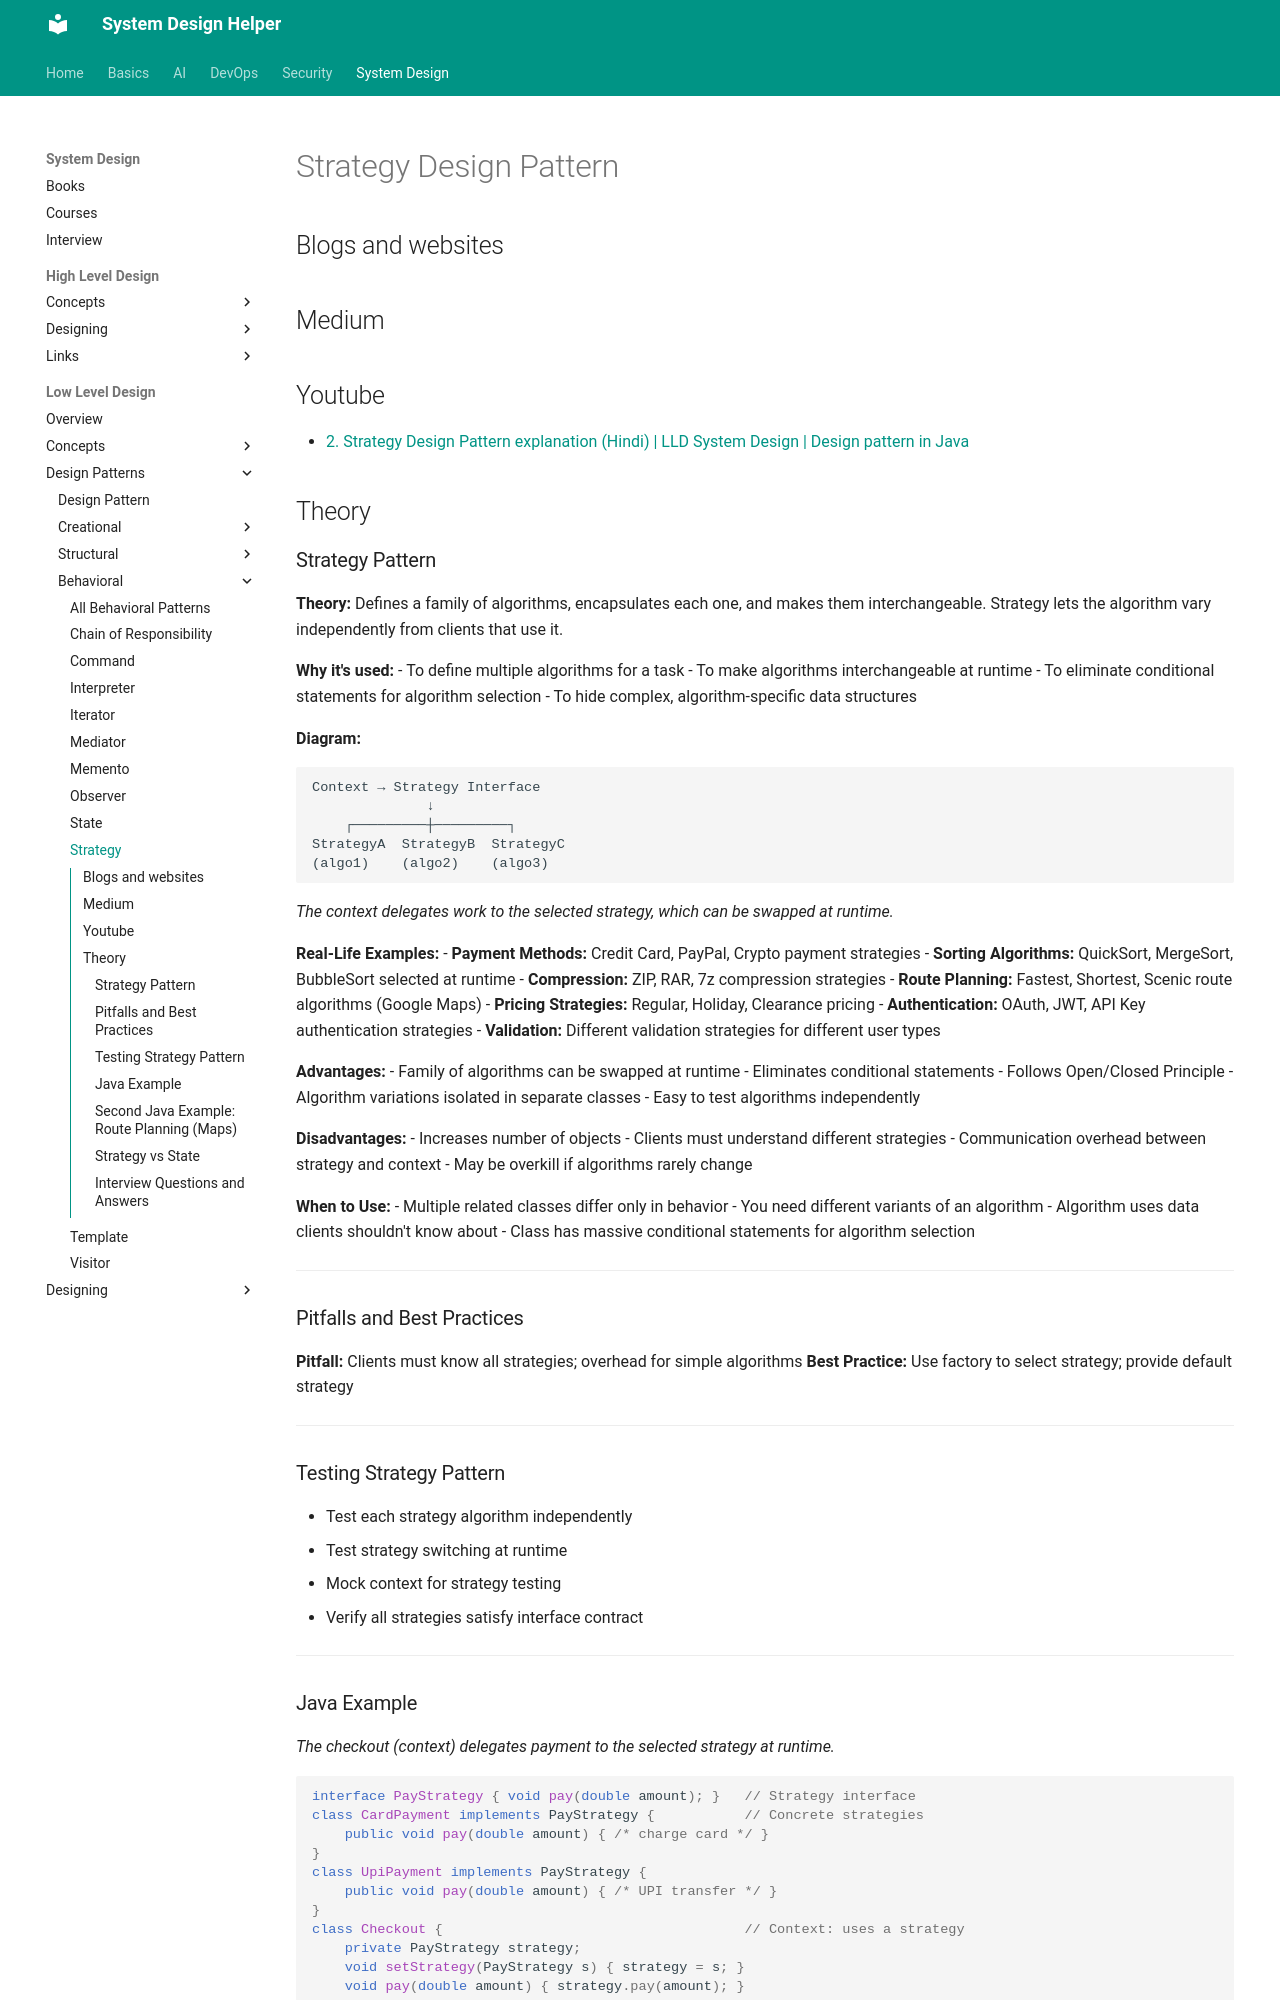

repository: abhishekghoshh/system-design-helper · page: system-design/low-level/design-pattern/behavioral/strategy/index.html · generator: mkdocs

# Strategy Design Pattern

## Blogs and websites

## Medium

## Youtube

- [2. Strategy Design Pattern explanation (Hindi) | LLD System Design | Design pattern in Java](https://www.youtube.com/watch?v=u8DttUrXtEw)

## Theory

### Strategy Pattern

**Theory:** Defines a family of algorithms, encapsulates each one, and makes them interchangeable. Strategy lets the algorithm vary independently from clients that use it.

**Why it's used:**
- To define multiple algorithms for a task
- To make algorithms interchangeable at runtime
- To eliminate conditional statements for algorithm selection
- To hide complex, algorithm-specific data structures

**Diagram:**
```text
Context → Strategy Interface
              ↓
    ┌─────────┼─────────┐
StrategyA  StrategyB  StrategyC
(algo1)    (algo2)    (algo3)
```
*The context delegates work to the selected strategy, which can be swapped at runtime.*

**Real-Life Examples:**
- **Payment Methods:** Credit Card, PayPal, Crypto payment strategies
- **Sorting Algorithms:** QuickSort, MergeSort, BubbleSort selected at runtime
- **Compression:** ZIP, RAR, 7z compression strategies
- **Route Planning:** Fastest, Shortest, Scenic route algorithms (Google Maps)
- **Pricing Strategies:** Regular, Holiday, Clearance pricing
- **Authentication:** OAuth, JWT, API Key authentication strategies
- **Validation:** Different validation strategies for different user types

**Advantages:**
- Family of algorithms can be swapped at runtime
- Eliminates conditional statements
- Follows Open/Closed Principle
- Algorithm variations isolated in separate classes
- Easy to test algorithms independently

**Disadvantages:**
- Increases number of objects
- Clients must understand different strategies
- Communication overhead between strategy and context
- May be overkill if algorithms rarely change

**When to Use:**
- Multiple related classes differ only in behavior
- You need different variants of an algorithm
- Algorithm uses data clients shouldn't know about
- Class has massive conditional statements for algorithm selection

---

### Pitfalls and Best Practices

**Pitfall:** Clients must know all strategies; overhead for simple algorithms
**Best Practice:** Use factory to select strategy; provide default strategy

---

### Testing Strategy Pattern

- Test each strategy algorithm independently
- Test strategy switching at runtime
- Mock context for strategy testing
- Verify all strategies satisfy interface contract

---

### Java Example

*The checkout (context) delegates payment to the selected strategy at runtime.*

```java
interface PayStrategy { void pay(double amount); }   // Strategy interface
class CardPayment implements PayStrategy {           // Concrete strategies
    public void pay(double amount) { /* charge card */ }
}
class UpiPayment implements PayStrategy {
    public void pay(double amount) { /* UPI transfer */ }
}
class Checkout {                                     // Context: uses a strategy
    private PayStrategy strategy;
    void setStrategy(PayStrategy s) { strategy = s; }
    void pay(double amount) { strategy.pay(amount); }
}
```

---
